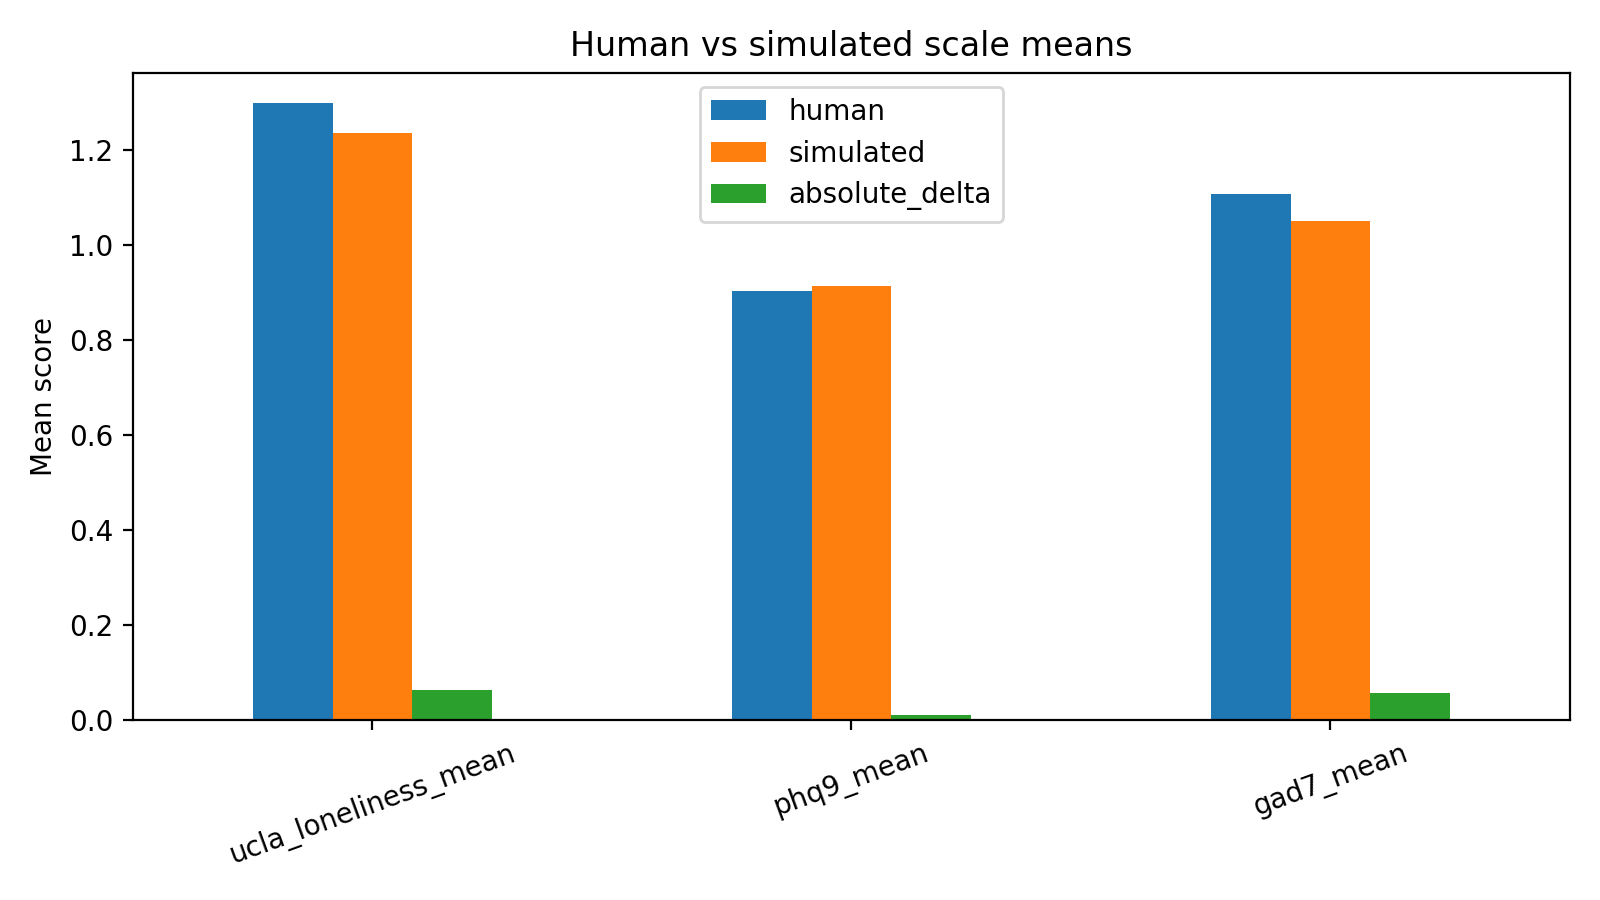

The data file committed next to this chart (first rows):
scale, human, simulated, absolute_delta
ucla_loneliness_mean, 1.298, 1.236, 0.0625
phq9_mean, 0.9042, 0.9139, 0.009722
gad7_mean, 1.107, 1.05, 0.05714
